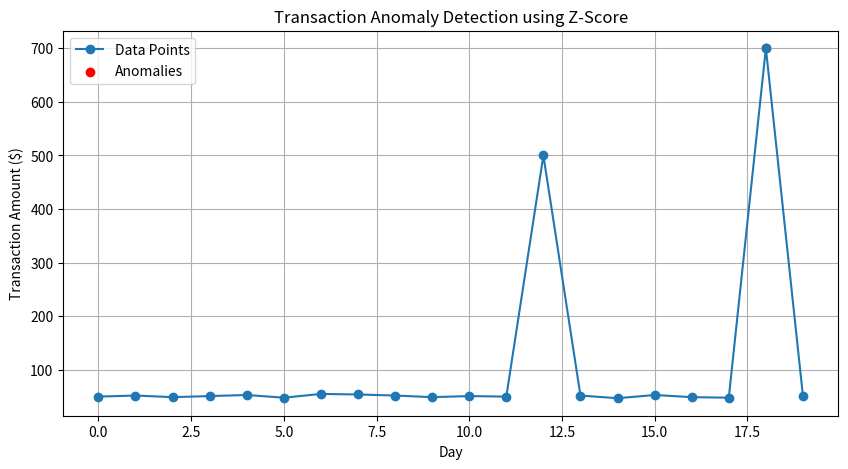

Write Python code to recreate this figure.
import numpy as np
import matplotlib.pyplot as plt
from scipy.stats import zscore
 
# Simulated dataset: daily transaction amounts in dollars
data = np.array([
    50, 52, 49, 51, 53, 48, 55, 54, 52, 49,
    51, 50, 500, 52, 47, 53, 49, 48, 700, 51
])
 
# Calculate Z-scores for each data point
z_scores = zscore(data)
 
# Define a threshold for anomaly detection (e.g., |Z| > 2.5)
threshold = 2.5
anomalies = np.where(np.abs(z_scores) > threshold)
 
# Print anomalies
print("Anomaly Detection using Z-Score:\n")
for i in anomalies[0]:
    print(f"Index {i}: Value = {data[i]}, Z-score = {z_scores[i]:.2f}")
 
# Visualize data with anomalies
plt.figure(figsize=(10, 5))
plt.plot(data, marker='o', label='Data Points')
plt.scatter(anomalies, data[anomalies], color='red', label='Anomalies')
plt.title("Transaction Anomaly Detection using Z-Score")
plt.xlabel("Day")
plt.ylabel("Transaction Amount ($)")
plt.legend()
plt.grid(True)
plt.show()
plt.savefig("anomaly_detection_z_score.png")